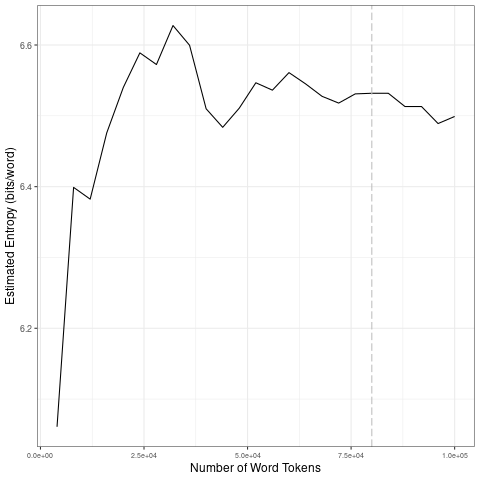

The table this chart was drawn from, first rows:
file, entropy.Corpus.Size, entropy.Entropy, sd.Corpus.Size, sd.SD
data/covid-clean/2020_by_es/2020-10-31_t…, 4000, 6.061, 20000, 0.1849
data/covid-clean/2020_by_es/2020-10-31_t…, 8000, 6.399, 40000, 0.04384
data/covid-clean/2020_by_es/2020-10-31_t…, 12000, 6.382, 60000, 0.03065
data/covid-clean/2020_by_es/2020-10-31_t…, 16000, 6.476, 80000, 0.009781
data/covid-clean/2020_by_es/2020-10-31_t…, 20000, 6.54, 1e+05, 0.01619
data/covid-clean/2020_by_es/2020-10-31_t…, 24000, 6.589, 20000, 0.1849
data/covid-clean/2020_by_es/2020-10-31_t…, 28000, 6.572, 40000, 0.04384
data/covid-clean/2020_by_es/2020-10-31_t…, 32000, 6.628, 60000, 0.03065
data/covid-clean/2020_by_es/2020-10-31_t…, 36000, 6.6, 80000, 0.009781
data/covid-clean/2020_by_es/2020-10-31_t…, 40000, 6.51, 1e+05, 0.01619
data/covid-clean/2020_by_es/2020-10-31_t…, 44000, 6.484, 20000, 0.1849
data/covid-clean/2020_by_es/2020-10-31_t…, 48000, 6.511, 40000, 0.04384
data/covid-clean/2020_by_es/2020-10-31_t…, 52000, 6.547, 60000, 0.03065
data/covid-clean/2020_by_es/2020-10-31_t…, 56000, 6.536, 80000, 0.009781
data/covid-clean/2020_by_es/2020-10-31_t…, 60000, 6.561, 1e+05, 0.01619
data/covid-clean/2020_by_es/2020-10-31_t…, 64000, 6.545, 20000, 0.1849
data/covid-clean/2020_by_es/2020-10-31_t…, 68000, 6.527, 40000, 0.04384
data/covid-clean/2020_by_es/2020-10-31_t…, 72000, 6.518, 60000, 0.03065
data/covid-clean/2020_by_es/2020-10-31_t…, 76000, 6.531, 80000, 0.009781
data/covid-clean/2020_by_es/2020-10-31_t…, 80000, 6.532, 1e+05, 0.01619
data/covid-clean/2020_by_es/2020-10-31_t…, 84000, 6.532, 20000, 0.1849
data/covid-clean/2020_by_es/2020-10-31_t…, 88000, 6.513, 40000, 0.04384
data/covid-clean/2020_by_es/2020-10-31_t…, 92000, 6.513, 60000, 0.03065
data/covid-clean/2020_by_es/2020-10-31_t…, 96000, 6.489, 80000, 0.009781
data/covid-clean/2020_by_es/2020-10-31_t…, 1e+05, 6.499, 1e+05, 0.01619
